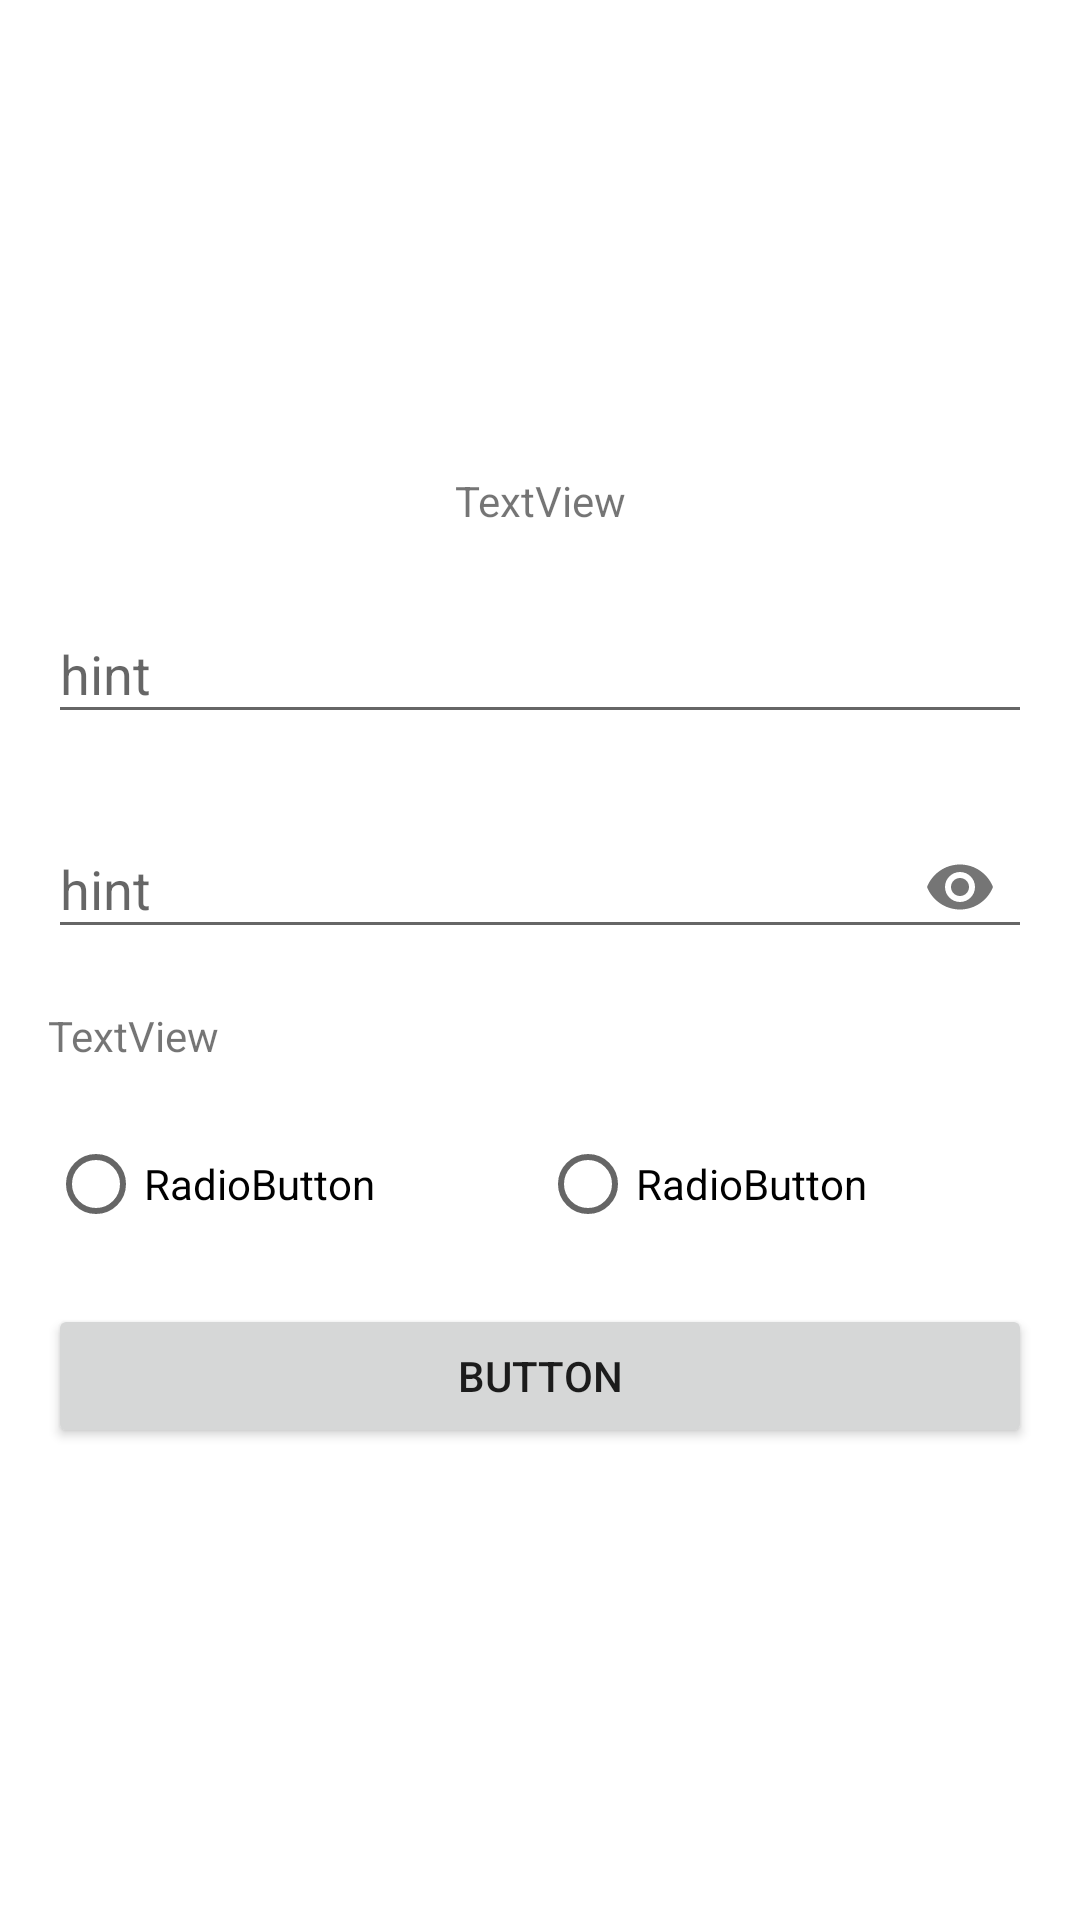

Here is an Android app screen rendered from its layout file. Give the layout XML and the strings, colors and styles it references.
<!-- AndroidManifest.xml: application theme Theme.AppQBOFragmentMD -->
<!-- res/layout/fragment_home.xml -->
<?xml version="1.0" encoding="utf-8"?>
<androidx.constraintlayout.widget.ConstraintLayout xmlns:android="http://schemas.android.com/apk/res/android"
    xmlns:app="http://schemas.android.com/apk/res-auto"
    xmlns:tools="http://schemas.android.com/tools"
    android:layout_width="match_parent"
    android:layout_height="match_parent"
    android:padding="16dp"
    tools:context=".HomeFragment">


    <TextView
        android:id="@+id/textView"
        android:layout_width="wrap_content"
        android:layout_height="wrap_content"
        android:text="TextView"
        app:layout_constraintBottom_toTopOf="@+id/textInputLayout"
        app:layout_constraintEnd_toEndOf="parent"
        app:layout_constraintHorizontal_bias="0.5"
        app:layout_constraintStart_toStartOf="parent"
        app:layout_constraintTop_toTopOf="parent"
        app:layout_constraintVertical_chainStyle="packed" />

    <com.google.android.material.textfield.TextInputLayout
        android:id="@+id/textInputLayout"
        style="@style/Widget.Design.TextInputLayout"
        android:layout_width="match_parent"
        android:layout_height="wrap_content"
        android:layout_marginTop="16dp"
        app:layout_constraintBottom_toTopOf="@+id/textInputLayout3"
        app:layout_constraintEnd_toEndOf="parent"
        app:layout_constraintHorizontal_bias="0.5"
        app:layout_constraintStart_toStartOf="parent"
        app:layout_constraintTop_toBottomOf="@+id/textView">

        <com.google.android.material.textfield.TextInputEditText
            android:id="@+id/etusername"
            android:layout_width="match_parent"

            android:layout_height="wrap_content"
            android:hint="hint" />
    </com.google.android.material.textfield.TextInputLayout>

    <com.google.android.material.textfield.TextInputLayout
        android:id="@+id/textInputLayout3"
        style="@style/Widget.Design.TextInputLayout"
        android:layout_width="match_parent"
        android:layout_height="wrap_content"
        android:layout_marginTop="16dp"
        app:layout_constraintBottom_toTopOf="@+id/textView3"
        app:layout_constraintEnd_toEndOf="parent"
        app:layout_constraintHorizontal_bias="0.5"
        app:layout_constraintStart_toStartOf="parent"
        app:layout_constraintTop_toBottomOf="@+id/textInputLayout"
        app:passwordToggleEnabled="true">

        <com.google.android.material.textfield.TextInputEditText
            android:id="@+id/etpassword"
            android:layout_width="match_parent"
            android:layout_height="wrap_content"
            android:hint="hint"
            android:inputType="textPassword" />
    </com.google.android.material.textfield.TextInputLayout>

    <TextView
        android:id="@+id/textView3"
        android:layout_width="0dp"
        android:layout_height="wrap_content"
        android:layout_marginTop="16dp"
        android:text="TextView"
        app:layout_constraintBottom_toTopOf="@+id/rggenero"
        app:layout_constraintEnd_toEndOf="parent"
        app:layout_constraintHorizontal_bias="0.5"
        app:layout_constraintStart_toStartOf="parent"
        app:layout_constraintTop_toBottomOf="@+id/textInputLayout3" />

    <RadioGroup
        android:id="@+id/rggenero"
        android:layout_width="0dp"
        android:layout_height="wrap_content"
        android:layout_marginTop="16dp"
        android:orientation="horizontal"
        app:layout_constraintBottom_toTopOf="@+id/btnregistrar"
        app:layout_constraintEnd_toEndOf="parent"
        app:layout_constraintHorizontal_bias="0.5"
        app:layout_constraintStart_toStartOf="parent"
        app:layout_constraintTop_toBottomOf="@+id/textView3">

        <RadioButton
            android:id="@+id/rbmasculino"
            android:layout_width="match_parent"
            android:layout_height="wrap_content"
            android:layout_weight="1"
            android:text="RadioButton" />

        <RadioButton
            android:id="@+id/rbfemenino"
            android:layout_width="match_parent"
            android:layout_height="wrap_content"
            android:layout_weight="1"
            android:text="RadioButton" />
    </RadioGroup>

    <Button
        android:id="@+id/btnregistrar"
        android:layout_width="0dp"
        android:layout_height="wrap_content"
        android:layout_marginTop="16dp"
        android:text="Button"
        app:layout_constraintBottom_toBottomOf="parent"
        app:layout_constraintEnd_toEndOf="parent"
        app:layout_constraintHorizontal_bias="0.5"
        app:layout_constraintStart_toStartOf="parent"
        app:layout_constraintTop_toBottomOf="@+id/rggenero" />

</androidx.constraintlayout.widget.ConstraintLayout>
<!-- resources referenced by this layout -->
<resources>
  <style name="Theme.AppQBOFragmentMD" parent="Theme.MaterialComponents.DayNight.DarkActionBar">
          
          <item name="colorPrimary">@color/purple_500</item>
          <item name="colorPrimaryVariant">@color/purple_700</item>
          <item name="colorOnPrimary">@color/white</item>
          
          <item name="colorSecondary">@color/teal_200</item>
          <item name="colorSecondaryVariant">@color/teal_700</item>
          <item name="colorOnSecondary">@color/black</item>
          
          <item name="android:statusBarColor" tools:targetApi="l">?attr/colorPrimaryVariant</item>
          
      </style>
  <color name="purple_500">#FF303f9f</color>
  <color name="purple_700">#FF001970</color>
  <color name="white">#FFFFFFFF</color>
  <color name="teal_200">#FF9fa8da</color>
  <color name="teal_700">#FFd1d9ff</color>
  <color name="black">#FF000000</color>
</resources>
